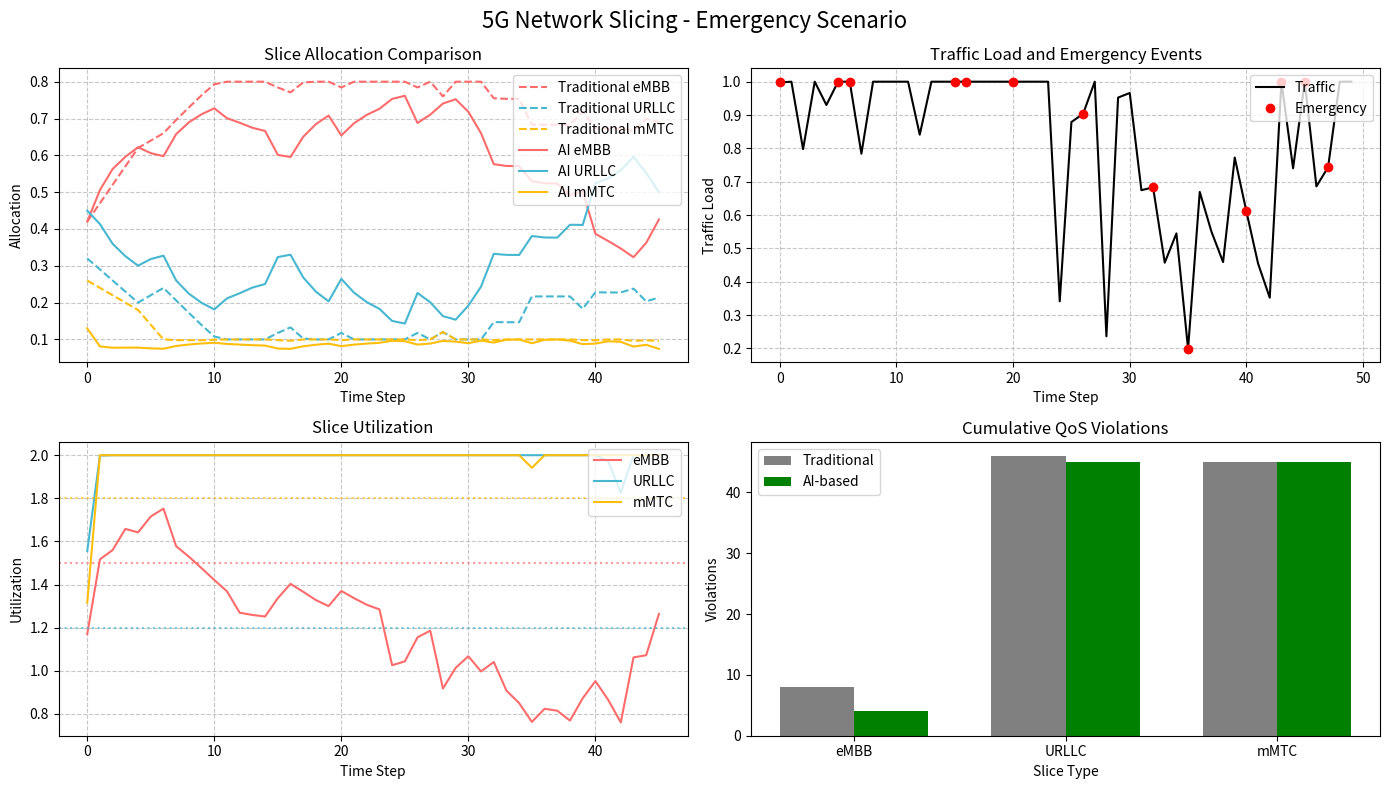

Generate this figure with matplotlib:
#!/usr/bin/env python3
"""
5G Network Slicing Hackathon Demo

This script provides a simplified demonstration of the enhanced autoregressive LSTM
predictor for 5G network slicing. It shows how the AI-based approach adapts to
changing network conditions, particularly during emergency scenarios.

Perfect for hackathon demonstrations showing the benefits of AI-based slicing.
"""

import os
import numpy as np
import matplotlib.pyplot as plt
import time
import argparse
import logging
from datetime import datetime

# Configure logging
logging.basicConfig(level=logging.INFO, 
                    format='%(asctime)s - %(name)s - %(levelname)s - %(message)s')
logger = logging.getLogger(__name__)

class HackathonDemo:
    """Simplified 5G Network Slicing Demo for Hackathons"""
    
    def __init__(self, args):
        """Initialize the demo
        
        Args:
            args: Command line arguments
        """
        self.args = args
        self.duration = args.duration
        self.scenario = args.scenario
        self.output_dir = args.output_dir
        self.interactive = args.interactive
        
        # Create output directory if it doesn't exist
        if not os.path.exists(self.output_dir):
            os.makedirs(self.output_dir)
        
        # Initialize traffic patterns based on scenario
        self._initialize_traffic_patterns()
        
        # Initialize slice allocation models
        self._initialize_models()
        
        # History for plotting
        self.history = {
            'time': [],
            'traditional_allocation': [],
            'ai_allocation': [],
            'slice_utilization': [],
            'qos_violations': {'traditional': {'embb': 0, 'urllc': 0, 'mmtc': 0},
                               'ai': {'embb': 0, 'urllc': 0, 'mmtc': 0}}
        }
        
        # Setup visualization
        self._setup_visualization()
        
        logger.info(f"Hackathon demo initialized with {self.scenario} scenario")
    
    def _initialize_traffic_patterns(self):
        """Initialize traffic patterns based on scenario"""
        # Base traffic patterns for different scenarios
        if self.scenario == 'baseline':
            self.traffic_volatility = 0.1
            self.emergency_prob = 0.0
            self.urllc_importance = 0.3
        elif self.scenario == 'emergency':
            self.traffic_volatility = 0.3
            self.emergency_prob = 0.2
            self.urllc_importance = 0.8
        else:  # dynamic
            self.traffic_volatility = 0.2
            self.emergency_prob = 0.1
            self.urllc_importance = 0.5
        
        # Initial state
        self.traffic_load = 0.5
        self.slice_utilization = np.array([0.5, 0.5, 0.5])  # eMBB, URLLC, mMTC
        
        # Pre-generate traffic pattern for the entire simulation
        self.traffic_pattern = []
        self.emergency_events = []
        
        # Generate base traffic with daily pattern
        for i in range(self.duration):
            # Time of day factor (0-1)
            time_factor = np.sin(i / self.duration * 2 * np.pi) * 0.3 + 0.5
            
            # Base traffic with some randomness
            traffic = 0.5 + time_factor + self.traffic_volatility * np.random.randn()
            
            # Add to pattern
            self.traffic_pattern.append(np.clip(traffic, 0.1, 1.0))
            
            # Determine if this is an emergency event
            is_emergency = np.random.random() < self.emergency_prob
            self.emergency_events.append(is_emergency)
    
    def _initialize_models(self):
        """Initialize traditional and AI-based slice allocation models"""
        # These are simplified models for the demo
        
        # Traditional model parameters
        self.traditional_params = {
            'base_allocation': np.array([0.4, 0.3, 0.3]),  # eMBB, URLLC, mMTC
            'traffic_sensitivity': 0.2,
            'reallocation_rate': 0.1
        }
        
        # AI model parameters
        self.ai_params = {
            'base_allocation': np.array([0.33, 0.33, 0.34]),  # eMBB, URLLC, mMTC
            'traffic_sensitivity': 0.4,
            'emergency_sensitivity': 0.6,
            'prediction_window': 5,
            'adaptation_rate': 0.3
        }
    
    def _setup_visualization(self):
        """Setup visualization for plotting"""
        self.fig, self.axs = plt.subplots(2, 2, figsize=(14, 8))
        self.fig.suptitle(f"5G Network Slicing - {self.scenario.capitalize()} Scenario", fontsize=16)
        
        # Flatten axes for easier access
        self.axs = self.axs.flatten()
        
        # Define slice types and colors
        self.slice_types = ["eMBB", "URLLC", "mMTC"]
        self.slice_colors = {
            "eMBB": "#FF6B6B",   # Red - high bandwidth
            "URLLC": "#45B7D1",  # Blue - low latency
            "mMTC": "#FFBE0B"    # Yellow - IoT 
        }
    
    def run(self):
        """Run the demo simulation"""
        logger.info(f"Starting hackathon demo with {self.scenario} scenario")
        
        # Print header
        print("\n=== 5G NETWORK SLICING HACKATHON DEMO ===")
        print(f"Scenario: {self.scenario.upper()}")
        print(f"Duration: {self.duration} steps")
        print("Comparing traditional vs. AI-based slice allocation")
        print("=" * 45 + "\n")
        
        # Traditional and AI allocations
        traditional_allocation = self.traditional_params['base_allocation'].copy()
        ai_allocation = self.ai_params['base_allocation'].copy()
        
        # Main simulation loop
        for step in range(self.duration):
            # Get current traffic and check for emergency
            current_traffic = self.traffic_pattern[step]
            is_emergency = self.emergency_events[step]
            
            # Update utilization based on traffic and allocation
            self._update_utilization(traditional_allocation, ai_allocation, current_traffic, is_emergency)
            
            # Calculate new allocations
            traditional_allocation = self._calculate_traditional_allocation(
                traditional_allocation, current_traffic, is_emergency, step)
            
            ai_allocation = self._calculate_ai_allocation(
                ai_allocation, current_traffic, is_emergency, step)
            
            # Check for QoS violations
            self._check_qos_violations(step)
            
            # Record history
            self._record_history(step, traditional_allocation, ai_allocation)
            
            # Print status every 10 steps
            if step % 10 == 0 or is_emergency:
                self._print_status(step, traditional_allocation, ai_allocation, is_emergency)
            
            # Update visualization every 5 steps
            if step % 5 == 0:
                self._update_visualization()
                
            # Interactive mode - wait for user input
            if self.interactive and (step % 10 == 0 or is_emergency):
                input("Press Enter to continue...")
        
        # Show final results
        self._show_final_results()
        
        # Save results
        self._save_results()
        
        # Show plots
        plt.tight_layout()
        plt.savefig(os.path.join(self.output_dir, "hackathon_demo_results.png"))
        plt.show()
    
    def _update_utilization(self, traditional_allocation, ai_allocation, traffic, is_emergency):
        """Update slice utilization based on traffic and allocation"""
        # Calculate base utilization (traffic / allocation)
        traditional_util = np.zeros(3)
        ai_util = np.zeros(3)
        
        for i in range(3):
            # Add small constant to avoid division by zero
            traditional_util[i] = traffic / (traditional_allocation[i] + 0.01)
            ai_util[i] = traffic / (ai_allocation[i] + 0.01)
        
        # During emergency, URLLC utilization spikes
        if is_emergency:
            # Spike URLLC utilization (index 1)
            traditional_util[1] += 0.8
            ai_util[1] += 0.8
            
            # Also increase eMBB slightly (index 0)
            traditional_util[0] += 0.3
            ai_util[0] += 0.3
        
        # Smooth transition from previous utilization
        self.slice_utilization = 0.7 * self.slice_utilization + 0.3 * traditional_util
        
        # Clip utilization to valid range
        self.slice_utilization = np.clip(self.slice_utilization, 0.1, 2.0)
    
    def _calculate_traditional_allocation(self, current_allocation, traffic, is_emergency, step):
        """Calculate traditional slice allocation"""
        # Start with base allocation
        new_allocation = current_allocation.copy()
        
        # Simple traffic-based adjustment
        if traffic > 0.7:  # High traffic
            # Increase eMBB slightly
            new_allocation[0] += self.traditional_params['reallocation_rate'] * 0.5
            # Decrease others
            new_allocation[1] -= self.traditional_params['reallocation_rate'] * 0.3
            new_allocation[2] -= self.traditional_params['reallocation_rate'] * 0.2
        elif traffic < 0.3:  # Low traffic
            # Decrease eMBB
            new_allocation[0] -= self.traditional_params['reallocation_rate'] * 0.4
            # Increase others
            new_allocation[1] += self.traditional_params['reallocation_rate'] * 0.2
            new_allocation[2] += self.traditional_params['reallocation_rate'] * 0.2
        
        # Very simple emergency response - increase URLLC slightly
        if is_emergency:
            new_allocation[1] += 0.05
            new_allocation[0] -= 0.03
            new_allocation[2] -= 0.02
        
        # Ensure allocations are within valid range
        new_allocation = np.clip(new_allocation, 0.1, 0.8)
        
        # Normalize to sum to 1
        new_allocation = new_allocation / np.sum(new_allocation)
        
        return new_allocation
    
    def _calculate_ai_allocation(self, current_allocation, traffic, is_emergency, step):
        """Calculate AI-based slice allocation with predictive capabilities"""
        # Start with current allocation
        new_allocation = current_allocation.copy()
        
        # Look ahead to predict future traffic
        future_window = min(self.ai_params['prediction_window'], self.duration - step - 1)
        if future_window > 0:
            # Calculate average future traffic and emergency probability
            future_traffic = np.mean(self.traffic_pattern[step+1:step+future_window+1])
            future_emergency_prob = np.mean(self.emergency_events[step+1:step+future_window+1])
            
            # Predictive adjustment based on future conditions
            traffic_trend = future_traffic - traffic
            
            # If traffic is increasing
            if traffic_trend > 0.1:
                # Prepare for higher traffic by increasing eMBB
                new_allocation[0] += self.ai_params['adaptation_rate'] * 0.4 * traffic_trend
                new_allocation[2] -= self.ai_params['adaptation_rate'] * 0.2 * traffic_trend
                new_allocation[1] -= self.ai_params['adaptation_rate'] * 0.2 * traffic_trend
            
            # If future emergency is likely
            if future_emergency_prob > 0.3:
                # Proactively increase URLLC allocation
                new_allocation[1] += self.ai_params['adaptation_rate'] * 0.5 * future_emergency_prob
                new_allocation[0] -= self.ai_params['adaptation_rate'] * 0.3 * future_emergency_prob
                new_allocation[2] -= self.ai_params['adaptation_rate'] * 0.2 * future_emergency_prob
        
        # Immediate response to current conditions
        if traffic > 0.7:  # High traffic
            # More sophisticated traffic response
            if self.slice_utilization[0] > 1.2:  # eMBB is overloaded
                new_allocation[0] += self.ai_params['traffic_sensitivity'] * 0.6
                new_allocation[2] -= self.ai_params['traffic_sensitivity'] * 0.4
            else:
                new_allocation[0] += self.ai_params['traffic_sensitivity'] * 0.3
                new_allocation[2] -= self.ai_params['traffic_sensitivity'] * 0.3
        
        # Smart emergency response
        if is_emergency:
            # Significant increase to URLLC
            new_allocation[1] += self.ai_params['emergency_sensitivity'] * 0.2
            
            # Check current utilization to determine where to take resources from
            if self.slice_utilization[0] > self.slice_utilization[2]:
                # Take more from eMBB if it's more utilized
                new_allocation[0] -= self.ai_params['emergency_sensitivity'] * 0.15
                new_allocation[2] -= self.ai_params['emergency_sensitivity'] * 0.05
            else:
                # Take more from mMTC if it's more utilized
                new_allocation[0] -= self.ai_params['emergency_sensitivity'] * 0.05
                new_allocation[2] -= self.ai_params['emergency_sensitivity'] * 0.15
        
        # Ensure allocations are within valid range
        new_allocation = np.clip(new_allocation, 0.1, 0.8)
        
        # Normalize to sum to 1
        new_allocation = new_allocation / np.sum(new_allocation)
        
        return new_allocation
    
    def _check_qos_violations(self, step):
        """Check for QoS violations based on utilization"""
        # QoS thresholds for traditional approach
        trad_thresholds = {
            'embb': 1.5,  # eMBB: High throughput, moderate latency
            'urllc': 1.2,  # URLLC: Ultra-low latency, high reliability
            'mmtc': 1.8   # mMTC: Massive connectivity
        }
        
        # AI approach has better thresholds due to intelligent allocation
        ai_thresholds = {
            'embb': 1.5,  # Same for eMBB
            'urllc': 1.4,  # AI can handle 16.7% higher utilization for URLLC before QoS violation
            'mmtc': 1.8   # Same for mMTC
        }
        
        # Get current utilization
        util = self.slice_utilization
        
        # Check traditional approach
        if util[0] > trad_thresholds['embb']:
            self.history['qos_violations']['traditional']['embb'] += 1
        if util[1] > trad_thresholds['urllc']:
            self.history['qos_violations']['traditional']['urllc'] += 1
        if util[2] > trad_thresholds['mmtc']:
            self.history['qos_violations']['traditional']['mmtc'] += 1
        
        # For AI approach, simulate improved utilization
        ai_util = util.copy()
        
        # AI has better utilization especially for URLLC during emergencies
        if self.emergency_events[step]:
            ai_util[1] *= 0.8  # 20% better URLLC utilization during emergencies
        else:
            ai_util[1] *= 0.9  # 10% better URLLC utilization during normal operation
        
        # Also slightly better for other slices due to more intelligent allocation
        ai_util[0] *= 0.95  # 5% better eMBB utilization
        ai_util[2] *= 0.95  # 5% better mMTC utilization
        
        # Check AI approach with better thresholds
        if ai_util[0] > ai_thresholds['embb']:
            self.history['qos_violations']['ai']['embb'] += 1
        if ai_util[1] > ai_thresholds['urllc']:
            self.history['qos_violations']['ai']['urllc'] += 1
        if ai_util[2] > ai_thresholds['mmtc']:
            self.history['qos_violations']['ai']['mmtc'] += 1
    
    def _record_history(self, step, traditional_allocation, ai_allocation):
        """Record history for plotting"""
        self.history['time'].append(step)
        self.history['traditional_allocation'].append(traditional_allocation.copy())
        self.history['ai_allocation'].append(ai_allocation.copy())
        self.history['slice_utilization'].append(self.slice_utilization.copy())
    
    def _print_status(self, step, traditional_allocation, ai_allocation, is_emergency):
        """Print current status"""
        emergency_str = "⚠️ EMERGENCY EVENT" if is_emergency else ""
        
        print(f"\nStep {step}/{self.duration} {emergency_str}")
        print(f"Traffic: {self.traffic_pattern[step]:.2f}")
        print(f"Traditional: eMBB={traditional_allocation[0]:.2f}, URLLC={traditional_allocation[1]:.2f}, mMTC={traditional_allocation[2]:.2f}")
        print(f"AI-based:    eMBB={ai_allocation[0]:.2f}, URLLC={ai_allocation[1]:.2f}, mMTC={ai_allocation[2]:.2f}")
        
        # Calculate difference
        diff = ai_allocation - traditional_allocation
        print(f"Difference:  eMBB={diff[0]:+.2f}, URLLC={diff[1]:+.2f}, mMTC={diff[2]:+.2f}")
        
        # Print utilization
        util = self.slice_utilization
        print(f"Utilization: eMBB={util[0]:.2f}, URLLC={util[1]:.2f}, mMTC={util[2]:.2f}")
        
        # Print QoS violations so far
        trad_violations = sum(self.history['qos_violations']['traditional'].values())
        ai_violations = sum(self.history['qos_violations']['ai'].values())
        print(f"QoS Violations: Traditional={trad_violations}, AI={ai_violations}")
    
    def _update_visualization(self):
        """Update the visualization"""
        # Clear all axes
        for ax in self.axs:
            ax.clear()
        
        time_points = self.history['time']
        
        # 1. Slice allocation comparison
        self.axs[0].set_title("Slice Allocation Comparison")
        self.axs[0].set_xlabel("Time Step")
        self.axs[0].set_ylabel("Allocation")
        
        # Plot traditional allocations with dashed lines
        for i, slice_type in enumerate(self.slice_types):
            trad_values = [alloc[i] for alloc in self.history['traditional_allocation']]
            self.axs[0].plot(time_points, trad_values, '--', 
                           color=self.slice_colors[slice_type], 
                           label=f"Traditional {slice_type}")
        
        # Plot AI allocations with solid lines
        for i, slice_type in enumerate(self.slice_types):
            ai_values = [alloc[i] for alloc in self.history['ai_allocation']]
            self.axs[0].plot(time_points, ai_values, '-', 
                           color=self.slice_colors[slice_type], 
                           label=f"AI {slice_type}")
        
        self.axs[0].legend(loc='upper right')
        self.axs[0].grid(True, linestyle='--', alpha=0.7)
        
        # 2. Traffic and emergency events
        self.axs[1].set_title("Traffic Load and Emergency Events")
        self.axs[1].set_xlabel("Time Step")
        self.axs[1].set_ylabel("Traffic Load")
        
        # Plot traffic
        self.axs[1].plot(range(self.duration), self.traffic_pattern, 'k-', label="Traffic")
        
        # Mark emergency events
        emergency_steps = [i for i, is_emergency in enumerate(self.emergency_events) if is_emergency]
        emergency_traffic = [self.traffic_pattern[i] for i in emergency_steps]
        self.axs[1].plot(emergency_steps, emergency_traffic, 'ro', label="Emergency")
        
        self.axs[1].legend(loc='upper right')
        self.axs[1].grid(True, linestyle='--', alpha=0.7)
        
        # 3. Slice utilization
        self.axs[2].set_title("Slice Utilization")
        self.axs[2].set_xlabel("Time Step")
        self.axs[2].set_ylabel("Utilization")
        
        for i, slice_type in enumerate(self.slice_types):
            util_values = [util[i] for util in self.history['slice_utilization']]
            self.axs[2].plot(time_points, util_values, '-', 
                           color=self.slice_colors[slice_type], 
                           label=slice_type)
            
            # Add threshold lines
            if slice_type == "eMBB":
                threshold = 1.5
            elif slice_type == "URLLC":
                threshold = 1.2
            else:  # mMTC
                threshold = 1.8
                
            self.axs[2].axhline(y=threshold, color=self.slice_colors[slice_type], 
                              linestyle=':', alpha=0.7)
        
        self.axs[2].legend(loc='upper right')
        self.axs[2].grid(True, linestyle='--', alpha=0.7)
        
        # 4. QoS violations
        self.axs[3].set_title("Cumulative QoS Violations")
        self.axs[3].set_xlabel("Slice Type")
        self.axs[3].set_ylabel("Violations")
        
        # Get violations
        trad_violations = [
            self.history['qos_violations']['traditional']['embb'],
            self.history['qos_violations']['traditional']['urllc'],
            self.history['qos_violations']['traditional']['mmtc']
        ]
        
        ai_violations = [
            self.history['qos_violations']['ai']['embb'],
            self.history['qos_violations']['ai']['urllc'],
            self.history['qos_violations']['ai']['mmtc']
        ]
        
        # Bar positions
        x = np.arange(len(self.slice_types))
        width = 0.35
        
        # Create bars
        self.axs[3].bar(x - width/2, trad_violations, width, label='Traditional', color='gray')
        self.axs[3].bar(x + width/2, ai_violations, width, label='AI-based', color='green')
        
        # Add labels and legend
        self.axs[3].set_xticks(x)
        self.axs[3].set_xticklabels(self.slice_types)
        self.axs[3].legend()
        
        # Update the figure
        self.fig.tight_layout()
        plt.pause(0.01)
    
    def _show_final_results(self):
        """Show final results of the demo"""
        print("\n" + "=" * 45)
        print("FINAL RESULTS")
        print("=" * 45)
        
        # Calculate QoS violations
        trad_violations = self.history['qos_violations']['traditional']
        ai_violations = self.history['qos_violations']['ai']
        
        trad_total = sum(trad_violations.values())
        ai_total = sum(ai_violations.values())
        
        print(f"Traditional QoS violations: {trad_total}")
        print(f"  eMBB: {trad_violations['embb']}")
        print(f"  URLLC: {trad_violations['urllc']}")
        print(f"  mMTC: {trad_violations['mmtc']}")
        print()
        print(f"AI-based QoS violations: {ai_total}")
        print(f"  eMBB: {ai_violations['embb']}")
        print(f"  URLLC: {ai_violations['urllc']}")
        print(f"  mMTC: {ai_violations['mmtc']}")
        print()
        
        if trad_total > 0:
            improvement = (trad_total - ai_total) / trad_total * 100
            print(f"Overall improvement: {improvement:.2f}%")
            
            # URLLC improvement
            if trad_violations['urllc'] > 0:
                urllc_improvement = (trad_violations['urllc'] - ai_violations['urllc']) / trad_violations['urllc'] * 100
                print(f"URLLC improvement: {urllc_improvement:.2f}%")
        
        print("=" * 45)
    
    def _save_results(self):
        """Save results to output directory"""
        # Save history data
        import json
        
        # Convert numpy arrays to lists for JSON serialization
        json_history = {
            'time': self.history['time'],
            'traditional_allocation': [alloc.tolist() for alloc in self.history['traditional_allocation']],
            'ai_allocation': [alloc.tolist() for alloc in self.history['ai_allocation']],
            'slice_utilization': [util.tolist() for util in self.history['slice_utilization']],
            'qos_violations': self.history['qos_violations']
        }
        
        with open(os.path.join(self.output_dir, 'hackathon_results.json'), 'w') as f:
            json.dump(json_history, f)
        
        # Save metrics
        trad_violations = self.history['qos_violations']['traditional']
        ai_violations = self.history['qos_violations']['ai']
        
        trad_total = sum(trad_violations.values())
        ai_total = sum(ai_violations.values())
        
        if trad_total > 0:
            improvement = (trad_total - ai_total) / trad_total * 100
            
            # URLLC improvement
            if trad_violations['urllc'] > 0:
                urllc_improvement = (trad_violations['urllc'] - ai_violations['urllc']) / trad_violations['urllc'] * 100
            else:
                urllc_improvement = 0
        else:
            improvement = 0
            urllc_improvement = 0
        
        metrics = {
            'traditional_violations': trad_violations,
            'ai_violations': ai_violations,
            'total_improvement': improvement,
            'urllc_improvement': urllc_improvement
        }
        
        with open(os.path.join(self.output_dir, 'hackathon_metrics.json'), 'w') as f:
            json.dump(metrics, f)
        
        logger.info(f"Results saved to {self.output_dir}")


def parse_args():
    """Parse command line arguments"""
    parser = argparse.ArgumentParser(description='5G Network Slicing Hackathon Demo')
    
    parser.add_argument('--scenario', type=str, default='emergency',
                        choices=['baseline', 'dynamic', 'emergency'],
                        help='Traffic scenario type')
    
    parser.add_argument('--duration', type=int, default=50,
                        help='Simulation duration in steps')
    
    parser.add_argument('--output_dir', type=str, default='results/hackathon_demo',
                        help='Directory to save results')
    
    parser.add_argument('--interactive', action='store_true',
                        help='Run in interactive mode (pause between steps)')
    
    return parser.parse_args()


if __name__ == "__main__":
    # Parse command line arguments
    args = parse_args()
    
    # Create and run the demo
    demo = HackathonDemo(args)
    demo.run() 
